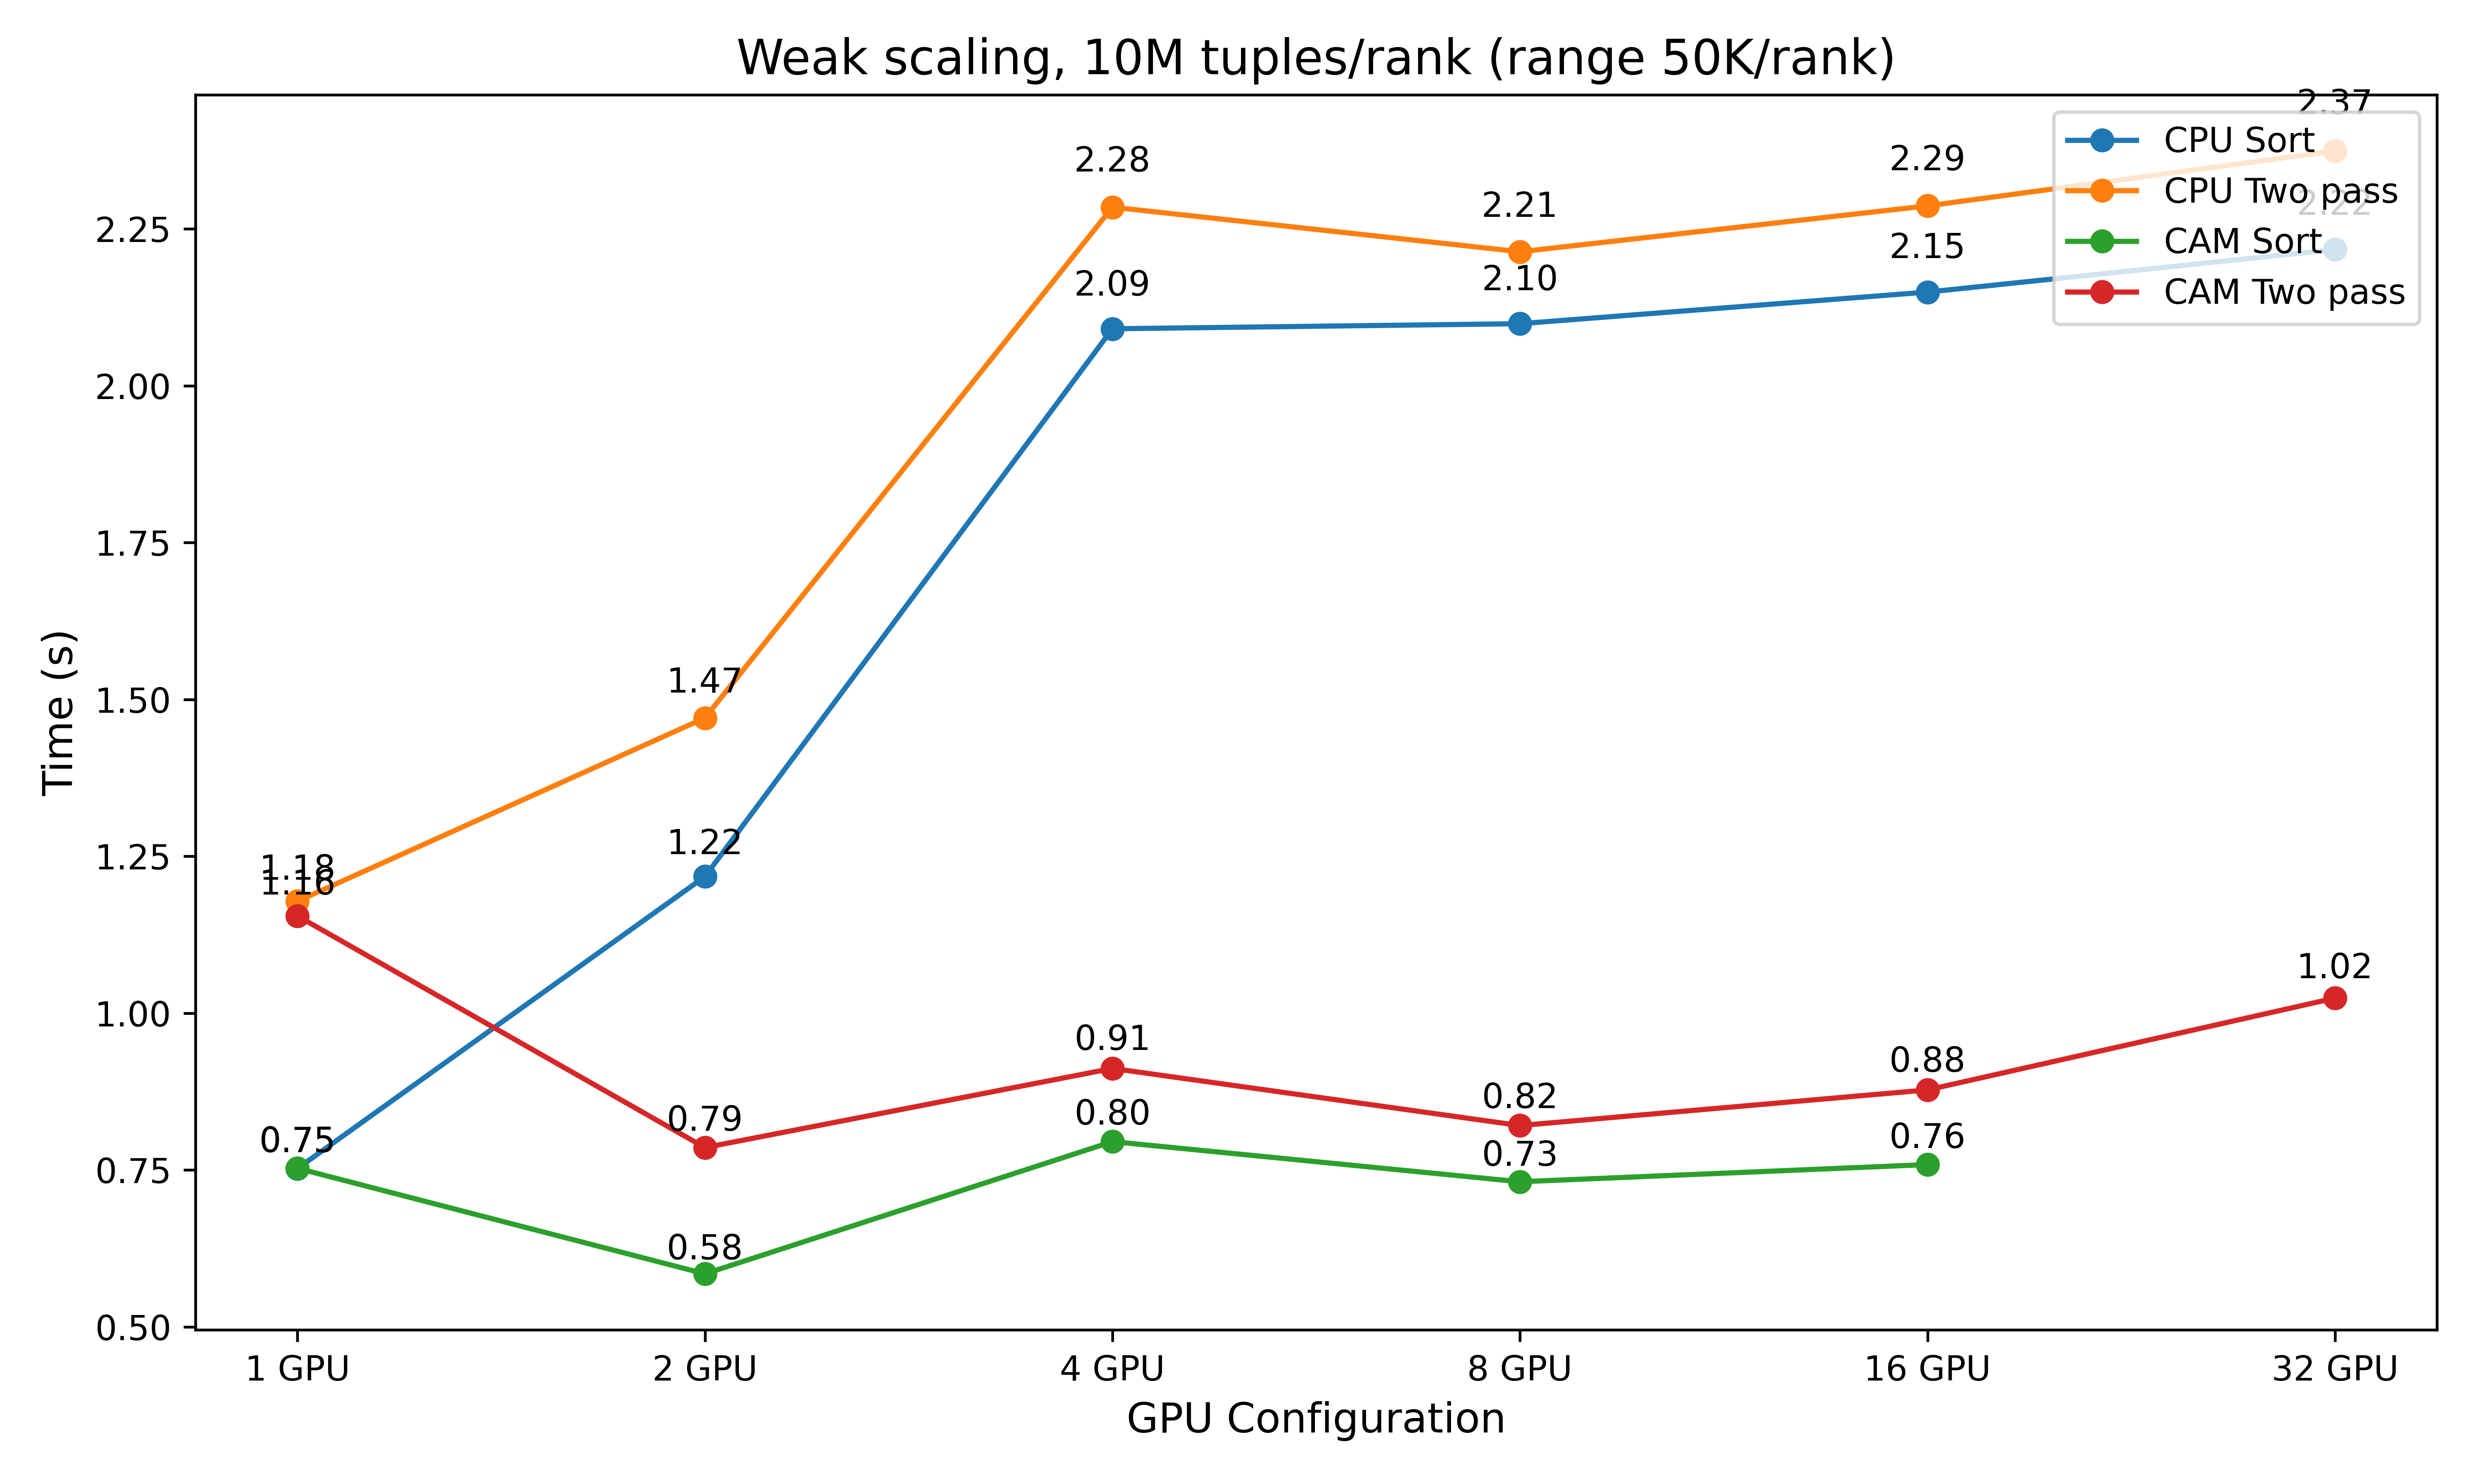

The file beside this chart, header and first rows:
# Input, # Process, # Iterations, Technique, # Output, Total Time, Join, Buffer preparation (data distribution), Communication (data distribution), Buffer preparation (join result), Communication (join result), Deduplication, Clear, Copy, Finalization, Initialization, File I/O, Hashtable
10000000, 1, 1, CPU Sort, 199915594, 0.9573, 0.0250, 0.0240, 0.0233, 0.2465, 0.2102, 0.0764, 0.1341, 0.2050, 0.0028, 0.0097, 0.1558, 0.0003
20000000, 2, 1, CPU Sort, 399908167, 1.563, 0.0248, 0.0378, 0.0476, 0.3296, 0.4312, 0.0764, 0.2508, 0.3458, 0.0028, 0.0165, 0.1565, 0.0003
40000000, 4, 1, CPU Sort, 799924467, 2.786, 0.0303, 0.0722, 0.0690, 0.7068, 0.5887, 0.0816, 0.5116, 0.6956, 0.0029, 0.0273, 0.1565, 0.0003
80000000, 8, 1, CPU Sort, 1599892255, 2.859, 0.0304, 0.0732, 0.0614, 0.7000, 0.6364, 0.0794, 0.4872, 0.7599, 0.0035, 0.0271, 0.1571, 0.0003
160000000, 16, 1, CPU Sort, 3199930028, 2.876, 0.0304, 0.0738, 0.0686, 0.7197, 0.6662, 0.0813, 0.4781, 0.7270, 0.0034, 0.0273, 0.1579, 0.0003
320000000, 32, 1, CPU Sort, 6400001798, 3.04, 0.0310, 0.0794, 0.0667, 0.7368, 0.7006, 0.0840, 0.4878, 0.8232, 0.0029, 0.0275, 0.1581, 0.0003
10000000, 1, 1, CPU Two pass, 199915594, 1.395, 0.0298, 0.0718, 0.0221, 0.7422, 0.2101, 0.0763, 0.0120, 0.2169, 0.0028, 0.0109, 0.1559, 0.0003
20000000, 2, 1, CPU Two pass, 399908167, 1.816, 0.0251, 0.0802, 0.0535, 0.7838, 0.4129, 0.0770, 0.0185, 0.3452, 0.0028, 0.0164, 0.1561, 0.0003
40000000, 4, 1, CPU Two pass, 799924467, 2.981, 0.0302, 0.1335, 0.0678, 1.315, 0.6035, 0.0772, 0.0265, 0.6962, 0.0029, 0.0274, 0.1580, 0.0002
80000000, 8, 1, CPU Two pass, 1599892255, 2.925, 0.0303, 0.1285, 0.0604, 1.188, 0.6721, 0.0776, 0.0258, 0.7117, 0.0033, 0.0276, 0.1566, 0.0003
160000000, 16, 1, CPU Two pass, 3199930028, 3.015, 0.0304, 0.1232, 0.0693, 1.248, 0.6870, 0.0783, 0.0192, 0.7286, 0.0030, 0.0283, 0.1569, 0.0003
320000000, 32, 1, CPU Two pass, 6400001798, 3.107, 0.0311, 0.1253, 0.0743, 1.24, 0.7729, 0.0776, 0.0205, 0.7333, 0.0033, 0.0284, 0.1569, 0.0004
10000000, 1, 1, CAM Sort, 199915594, 0.9722, 0.0264, 0.0026, 0.0574, 0.0105, 0.5598, 0.0769, 0.0060, 0.2194, 0.0028, 0.0102, 0.1558, 0.0002
20000000, 2, 1, CAM Sort, 399908167, 0.9411, 0.0250, 0.0028, 0.0545, 0.0105, 0.3878, 0.0770, 0.0077, 0.3565, 0.0028, 0.0160, 0.1566, 0.0003
40000000, 4, 1, CAM Sort, 799924467, 1.491, 0.0302, 0.0035, 0.1311, 0.0135, 0.4951, 0.0789, 0.0128, 0.6958, 0.0029, 0.0270, 0.1567, 0.0003
80000000, 8, 1, CAM Sort, 1599892255, 1.445, 0.0300, 0.0038, 0.1055, 0.0123, 0.3634, 0.0803, 0.1056, 0.7140, 0.0030, 0.0271, 0.1583, 0.0002
160000000, 16, 1, CAM Sort, 3199930028, 1.506, 0.0304, 0.0037, 0.1080, 0.0130, 0.3853, 0.0809, 0.1058, 0.7470, 0.0030, 0.0282, 0.1579, 0.0003
10000000, 1, 1, CAM Two pass, 199915594, 1.369, 0.0301, 0.0491, 0.0566, 0.4103, 0.5115, 0.0774, 0.0072, 0.2142, 0.0028, 0.0097, 0.1558, 0.0003
20000000, 2, 1, CAM Two pass, 399908167, 1.142, 0.0299, 0.0289, 0.0511, 0.2435, 0.3269, 0.0770, 0.0102, 0.3562, 0.0028, 0.0153, 0.1562, 0.0002
40000000, 4, 1, CAM Two pass, 799924467, 1.61, 0.0305, 0.0183, 0.1251, 0.1703, 0.4417, 0.0765, 0.0191, 0.6979, 0.0029, 0.0272, 0.1574, 0.0002
80000000, 8, 1, CAM Two pass, 1599892255, 1.536, 0.0303, 0.0127, 0.1041, 0.1287, 0.3314, 0.0802, 0.1028, 0.7155, 0.0029, 0.0275, 0.1580, 0.0003
160000000, 16, 1, CAM Two pass, 3199930028, 1.6, 0.0304, 0.0137, 0.1117, 0.1479, 0.3579, 0.0790, 0.1065, 0.7227, 0.0030, 0.0273, 0.1600, 0.0003
320000000, 32, 1, CAM Two pass, 6400001798, 1.879, 0.0309, 0.0162, 0.1369, 0.1798, 0.4401, 0.1121, 0.0759, 0.8553, 0.0029, 0.0290, 0.1575, 0.0003
